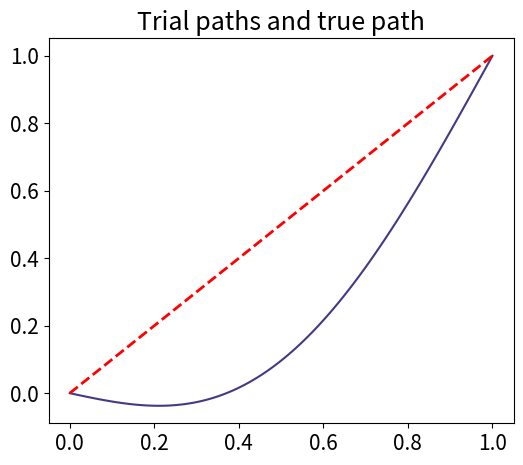

The matplotlib source for this figure: (Note: this script raises an exception after producing the figure.)
import numpy as np
import matplotlib.pyplot as plt
import matplotlib.cm as cm
import matplotlib.colors as colors

plt.rcParams['font.size'] = 15
# parameters
m = 1.0
t0, t1 = 0.0, 1.0
x0, x1 = 0.0, 1.0
N = 100
t = np.linspace(t0, t1, N)
dt = t[1] - t[0]

# true path (free particle: linear interpolation)
x_true = x0 + (x1 - x0) * (t - t0) / (t1 - t0)

# Lagrangian
def L(x, v):
    return 0.5 * m * v**2  # free particle: V(x)=0

# Action integral
def compute_action(x):
    v = np.gradient(x, dt)
    return np.sum(L(x, v)) * dt


# Trial paths: perturbations
epsilons = np.random.uniform(-1, 1, 100)
actions, trials = [], []
for eps in epsilons:
    perturbation = eps * np.sin(np.pi * (t - t0) / (t1 - t0))
    x_trial = x_true + perturbation
    S = compute_action(x_trial)
    actions.append(S)
    trials.append(x_trial)

actions = np.array(actions)

norm = colors.Normalize(vmin=actions.min(), vmax=actions.max())
cmap = plt.get_cmap('viridis')
sm = cm.ScalarMappable(norm=norm, cmap=cmap)

plt.figure(figsize=(6, 5))
for i in range(len(trials)):
    plt.plot(t, trials[i],
        color=sm.to_rgba(actions[i]))
    plt.plot(t, x_true, c='r', ls='--', linewidth=2, label="True path")
    plt.title("Trial paths and true path")
    if i == 0:
        plt.colorbar(sm, label=r'$S$')
    plt.tight_layout()
    plt.xlabel(r'$t$')
    plt.ylabel(r'$x$')
    plt.xlim([-0.1, 1.1])
    plt.ylim([-1, 2])
    plt.savefig(f'free-particle-paths/trial{i}.png', dpi=300, bbox_inches='tight')
plt.close()
